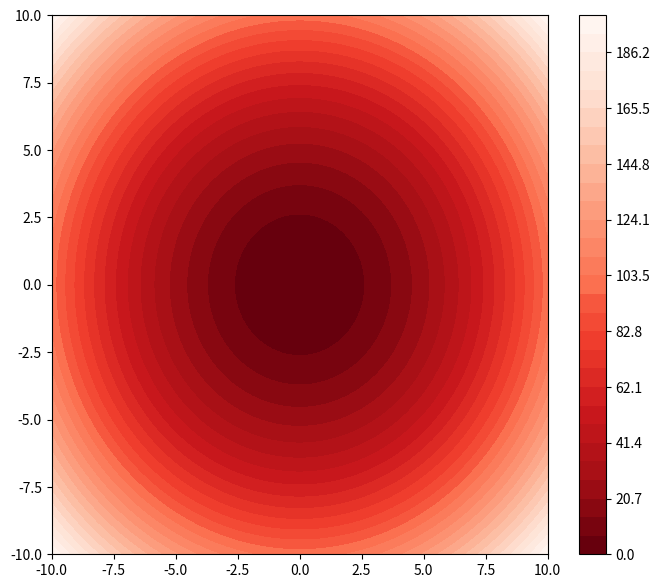

Here is the Python script that generated this plot:
import matplotlib.pyplot as plt
import matplotlib.cm as cm
import numpy as np

# example - color bar
x = np.linspace(-10, 10, 100)
y = x

X, Y = np.meshgrid(x, y)
Z = np.power(X, 2) + np.power(Y, 2)

levels = np.linspace(np.min(Z), np.max(Z), 30)
cmap = cm.get_cmap('Reds_r', lut=len(levels))

fig, ax = plt.subplots(figsize=(8, 7))
cf = ax.contourf(X, Y, Z, levels=levels, cmap=cmap)
cbar = fig.colorbar(cf, ax=ax)

plt.show()
